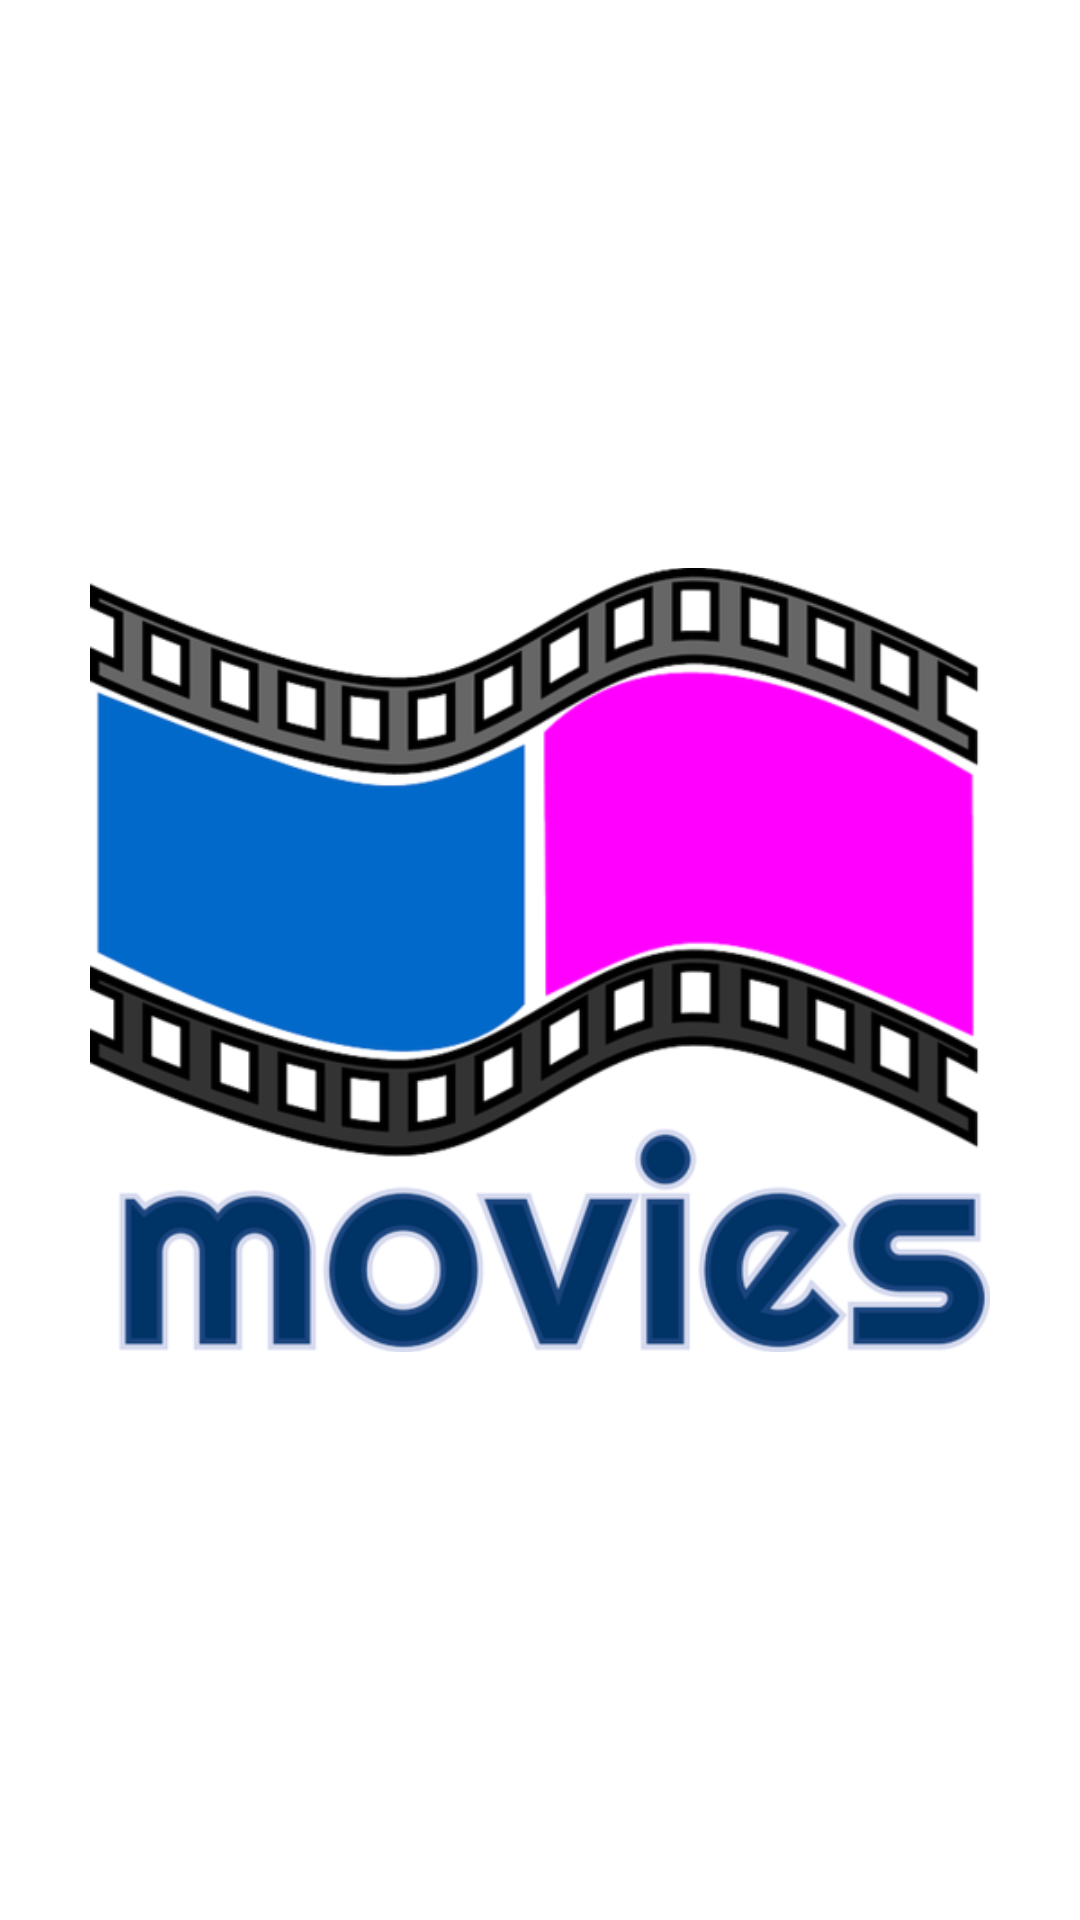

Android layout source for this screen:
<!-- AndroidManifest.xml: activity theme AppTheme.TranslucentActionBar -->
<!-- res/layout/activity_splash.xml -->
<?xml version="1.0" encoding="utf-8"?>
<RelativeLayout xmlns:android="http://schemas.android.com/apk/res/android"
                xmlns:tools="http://schemas.android.com/tools"
                android:id="@+id/layout"
                android:layout_width="match_parent"
                android:layout_height="match_parent"
                android:background="@color/white"
                tools:context=".activities.SplashActivity">

    <ImageView
        android:id="@+id/logo"
        android:layout_width="300dp"
        android:layout_height="300dp"
        android:layout_centerHorizontal="true"
        android:layout_centerVertical="true"
        android:contentDescription="@null"
        android:src="@drawable/logo"/>

</RelativeLayout>
<!-- resources referenced by this layout -->
<resources>
  <color name="white">#FFFFFF</color>
  <!-- drawable logo: png bitmap (drawable, 138426 bytes) -->
  <style name="AppTheme.TranslucentActionBar" parent="Theme.AppCompat.Light.DarkActionBar">
          <item name="android:actionBarStyle" tools:targetApi="11">
              @style/TransparentActionBar
          </item>
          <item name="windowNoTitle">true</item>
          <item name="windowActionBar">false</item>
          <item name="android:windowActionBarOverlay" tools:targetApi="11">true</item>
          <item name="actionBarStyle">@style/TransparentActionBar</item>
          <item name="windowActionBarOverlay">false</item>
          <item name="android:windowContentOverlay">@null</item>
          <item name="actionOverflowMenuStyle">@style/OverflowMenu</item>
          <item name="colorPrimary">@color/colorPrimary</item>
          <item name="colorPrimaryDark">@color/colorPrimaryDark</item>
          <item name="colorAccent">@color/colorPrimaryDark</item>
          <item name="android:textColorPrimary">@color/colorPrimary</item>
          <item name="android:textColorSecondary">@color/colorPrimaryDark</item>
          <item name="colorControlActivated">@color/colorPrimaryDark</item>
          <item name="android:windowDisablePreview">true</item>
      </style>
  <style name="TransparentActionBar">
          <item name="android:background">@color/transparent</item>
          <item name="background">@color/transparent</item>
      </style>
  <style name="OverflowMenu" parent="Widget.AppCompat.PopupMenu.Overflow">
  
          
          <item name="overlapAnchor">true</item>
          
          <item name="android:overlapAnchor" tools:targetApi="21">true</item>
      </style>
  <color name="colorPrimary">#3F51B5</color>
  <color name="colorPrimaryDark">#303F9F</color>
  <color name="transparent">#00000000</color>
</resources>
